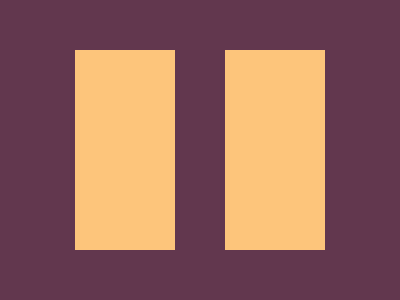

Here is a drawing made with CSS. Write the source that renders it.

<!-- file: index.html -->
<!DOCTYPE html>
<html lang="pt-br">
<head>
    <meta charset="UTF-8">
    <meta name="viewport" content="width=device-width, initial-scale=1.0">
    <link rel="stylesheet" href="style.css">
    <title>CSS BATTLE #2</title>
</head>
<body>
    <div class="quadradinho1"></div>
    <div class="quadradinho2"></div>
    <div class="quadradinho3"></div>
    <div class="quadradinho4"></div>
</body>
</html>

/* file: style.css */
*{
    margin: 0;
    padding: 0;
    box-sizing: border-box;
}

/* formatar a página. */

body{
    display: grid;
    grid-template-columns: 1fr 1fr;
    height: 100vh;
    background-color: #62374e;
    padding: 50px;
    place-items: center;
}

/* o grid-template-columns foi usado para definir que o "formato" da página será em colunas, padding para dar um espaçamento da "parede" da página, e o place-items para os quadrados ficarem no centro das divs, e assim mais parecido com o desenho. */

div{
    width: 100px;
    height: 100px;
    background: #fdc57b;
}

/* width e height para definir a altura e largura do quadrado, e background, sua cor. */
